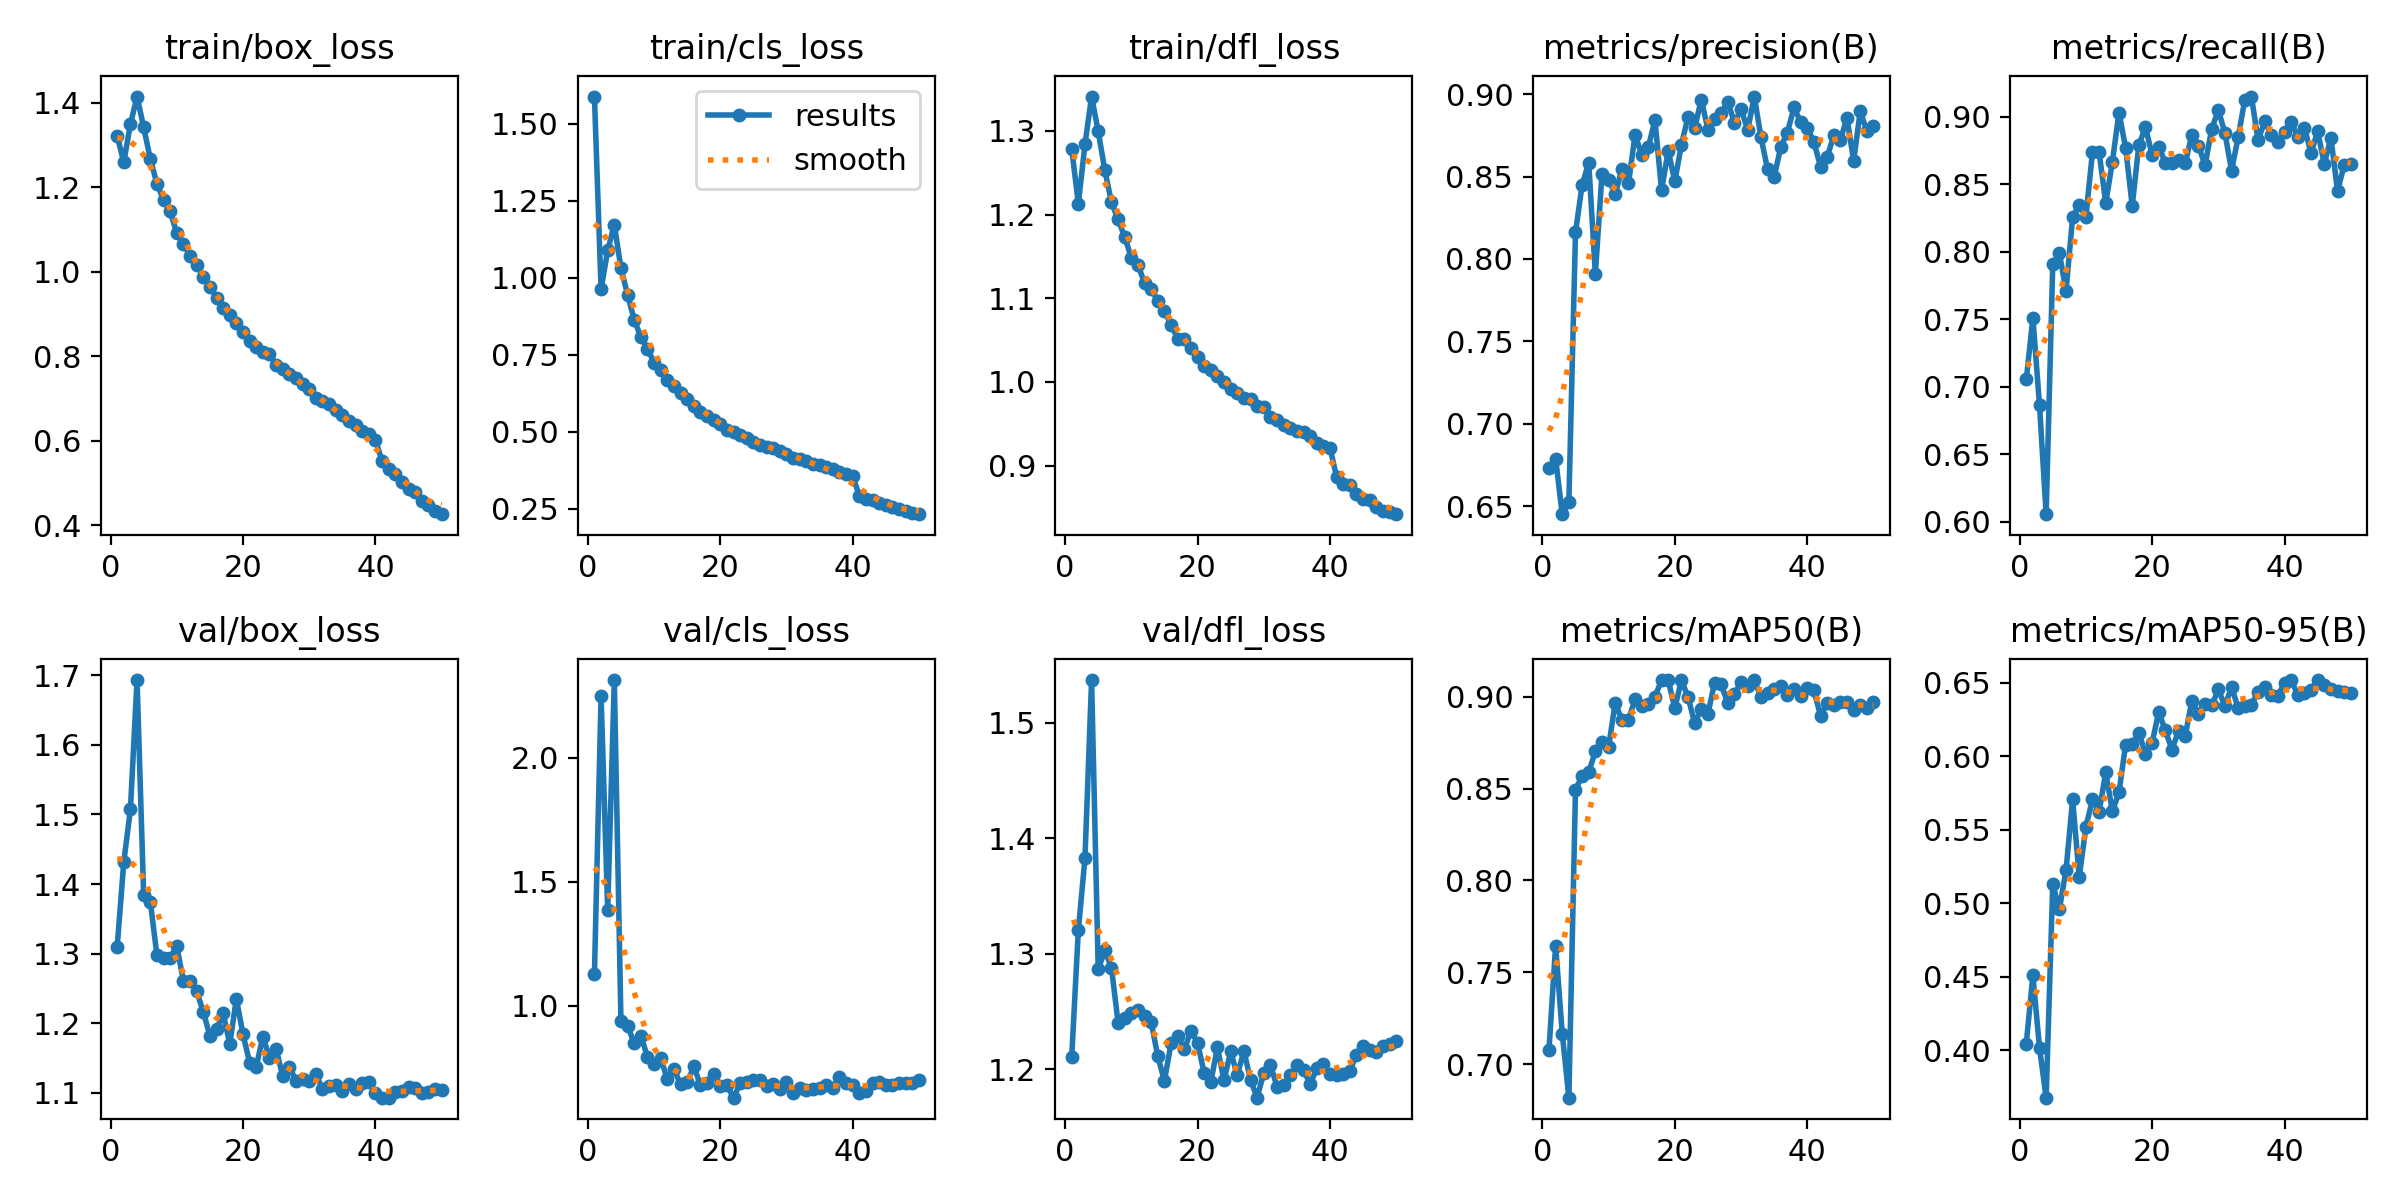

Data behind this chart, as committed beside it:
epoch, time, train/box_loss, train/cls_loss, train/dfl_loss, metrics/precision(B), metrics/recall(B), metrics/mAP50(B), metrics/mAP50-95(B), val/box_loss, val/cls_loss, val/dfl_loss, lr/pg0, lr/pg1, lr/pg2
1, 208.2, 1.322, 1.588, 1.279, 0.6731, 0.7053, 0.7078, 0.4047, 1.309, 1.13, 1.211, 0.003329, 0.003329, 0.003329
2, 410.5, 1.259, 0.9623, 1.213, 0.6787, 0.751, 0.7646, 0.451, 1.432, 2.248, 1.321, 0.006531, 0.006531, 0.006531
3, 611.8, 1.349, 1.089, 1.284, 0.6451, 0.6863, 0.7166, 0.4017, 1.507, 1.386, 1.383, 0.0096, 0.0096, 0.0096
4, 811.7, 1.415, 1.172, 1.341, 0.6526, 0.6055, 0.6817, 0.3679, 1.693, 2.313, 1.537, 0.009406, 0.009406, 0.009406
5, 1012, 1.342, 1.031, 1.3, 0.8161, 0.7908, 0.8494, 0.5129, 1.385, 0.9399, 1.286, 0.009208, 0.009208, 0.009208
6, 1212, 1.267, 0.9455, 1.253, 0.8448, 0.7991, 0.857, 0.4961, 1.375, 0.917, 1.303, 0.00901, 0.00901, 0.00901
7, 1413, 1.208, 0.8635, 1.215, 0.8585, 0.7709, 0.859, 0.5226, 1.298, 0.8517, 1.288, 0.008812, 0.008812, 0.008812
8, 1614, 1.17, 0.8082, 1.194, 0.7908, 0.8256, 0.8704, 0.5708, 1.294, 0.8802, 1.24, 0.008614, 0.008614, 0.008614
9, 1815, 1.143, 0.7695, 1.173, 0.8514, 0.8348, 0.8757, 0.5179, 1.294, 0.7944, 1.244, 0.008416, 0.008416, 0.008416
10, 2015, 1.092, 0.7248, 1.149, 0.8481, 0.826, 0.8727, 0.552, 1.311, 0.7658, 1.249, 0.008218, 0.008218, 0.008218
11, 2216, 1.065, 0.6999, 1.14, 0.8393, 0.874, 0.8969, 0.5708, 1.261, 0.7916, 1.251, 0.00802, 0.00802, 0.00802
12, 2417, 1.038, 0.6695, 1.118, 0.8543, 0.8739, 0.8873, 0.5623, 1.261, 0.704, 1.246, 0.007822, 0.007822, 0.007822
13, 2617, 1.016, 0.6486, 1.111, 0.8458, 0.8361, 0.8874, 0.5893, 1.246, 0.7448, 1.241, 0.007624, 0.007624, 0.007624
14, 2818, 0.9883, 0.6271, 1.097, 0.8754, 0.8666, 0.8989, 0.5626, 1.217, 0.6842, 1.211, 0.007426, 0.007426, 0.007426
15, 3018, 0.9651, 0.6072, 1.085, 0.8631, 0.9033, 0.8952, 0.5756, 1.182, 0.6912, 1.19, 0.007228, 0.007228, 0.007228
16, 3219, 0.9386, 0.5836, 1.069, 0.868, 0.8771, 0.8961, 0.608, 1.191, 0.7558, 1.223, 0.00703, 0.00703, 0.00703
17, 3420, 0.9144, 0.5642, 1.051, 0.8841, 0.834, 0.9002, 0.6082, 1.214, 0.6818, 1.229, 0.006832, 0.006832, 0.006832
18, 3621, 0.8966, 0.5509, 1.051, 0.8418, 0.8792, 0.9091, 0.6162, 1.17, 0.6879, 1.217, 0.006634, 0.006634, 0.006634
19, 3822, 0.8784, 0.5365, 1.04, 0.8656, 0.8924, 0.909, 0.6016, 1.235, 0.7254, 1.233, 0.006436, 0.006436, 0.006436
20, 4023, 0.8586, 0.5253, 1.03, 0.8472, 0.8717, 0.8939, 0.6092, 1.184, 0.6753, 1.223, 0.006238, 0.006238, 0.006238
21, 4223, 0.8366, 0.5061, 1.019, 0.8693, 0.8781, 0.9092, 0.6303, 1.144, 0.6804, 1.196, 0.00604, 0.00604, 0.00604
22, 4424, 0.8216, 0.5002, 1.014, 0.8863, 0.8662, 0.8998, 0.6177, 1.138, 0.6298, 1.189, 0.005842, 0.005842, 0.005842
23, 4625, 0.8099, 0.4898, 1.007, 0.8795, 0.8657, 0.8857, 0.6046, 1.181, 0.687, 1.219, 0.005644, 0.005644, 0.005644
24, 4825, 0.8054, 0.4809, 1, 0.8967, 0.8683, 0.8932, 0.6175, 1.151, 0.694, 1.19, 0.005446, 0.005446, 0.005446
25, 5026, 0.7793, 0.4665, 0.9919, 0.8785, 0.8655, 0.8907, 0.614, 1.163, 0.7004, 1.216, 0.005248, 0.005248, 0.005248
26, 5226, 0.77, 0.4585, 0.9864, 0.885, 0.8867, 0.9077, 0.6377, 1.124, 0.6993, 1.195, 0.00505, 0.00505, 0.00505
27, 5428, 0.7581, 0.4516, 0.9808, 0.8885, 0.8786, 0.9067, 0.6292, 1.138, 0.6752, 1.216, 0.004852, 0.004852, 0.004852
28, 5628, 0.7493, 0.4457, 0.9792, 0.8955, 0.8642, 0.8965, 0.6359, 1.118, 0.6844, 1.191, 0.004654, 0.004654, 0.004654
29, 5829, 0.734, 0.4381, 0.9718, 0.8825, 0.8911, 0.9013, 0.6347, 1.12, 0.6643, 1.175, 0.004456, 0.004456, 0.004456
30, 6029, 0.7222, 0.4291, 0.9705, 0.8911, 0.9051, 0.9083, 0.6456, 1.117, 0.692, 1.197, 0.004258, 0.004258, 0.004258
31, 6230, 0.7009, 0.4152, 0.9583, 0.8782, 0.8879, 0.9058, 0.6342, 1.127, 0.6492, 1.204, 0.00406, 0.00406, 0.00406
32, 6431, 0.6941, 0.4108, 0.9543, 0.8985, 0.8602, 0.9089, 0.6473, 1.106, 0.6675, 1.185, 0.003862, 0.003862, 0.003862
33, 6632, 0.6859, 0.4063, 0.9483, 0.8741, 0.8852, 0.8999, 0.6329, 1.11, 0.6597, 1.187, 0.003664, 0.003664, 0.003664
34, 6832, 0.6735, 0.3963, 0.9449, 0.8544, 0.9127, 0.9021, 0.6345, 1.111, 0.6646, 1.195, 0.003466, 0.003466, 0.003466
35, 7033, 0.662, 0.3904, 0.9411, 0.8497, 0.9151, 0.9045, 0.6351, 1.103, 0.6671, 1.203, 0.003268, 0.003268, 0.003268
36, 7233, 0.6473, 0.3841, 0.9405, 0.868, 0.8826, 0.9061, 0.6439, 1.112, 0.6791, 1.2, 0.00307, 0.00307, 0.00307
37, 7434, 0.6383, 0.3777, 0.9354, 0.8767, 0.8966, 0.901, 0.6469, 1.106, 0.6704, 1.187, 0.002872, 0.002872, 0.002872
38, 7635, 0.6243, 0.368, 0.9273, 0.8921, 0.8864, 0.9042, 0.6419, 1.114, 0.7151, 1.201, 0.002674, 0.002674, 0.002674
39, 7835, 0.6151, 0.3635, 0.923, 0.8829, 0.8816, 0.9007, 0.6414, 1.116, 0.6886, 1.204, 0.002476, 0.002476, 0.002476
40, 8036, 0.6021, 0.3563, 0.9211, 0.8796, 0.8887, 0.905, 0.65, 1.1, 0.6805, 1.196, 0.002278, 0.002278, 0.002278
41, 8237, 0.5521, 0.2913, 0.8863, 0.871, 0.8963, 0.9036, 0.652, 1.093, 0.6472, 1.195, 0.00208, 0.00208, 0.00208
42, 8438, 0.5341, 0.2828, 0.8785, 0.856, 0.8852, 0.8897, 0.6418, 1.093, 0.6574, 1.196, 0.001882, 0.001882, 0.001882
43, 8638, 0.5216, 0.2779, 0.8771, 0.8616, 0.8921, 0.8964, 0.6428, 1.101, 0.6899, 1.199, 0.001684, 0.001684, 0.001684
44, 8839, 0.5016, 0.2676, 0.8659, 0.8751, 0.8733, 0.8955, 0.6451, 1.102, 0.6913, 1.212, 0.001486, 0.001486, 0.001486
45, 9039, 0.4858, 0.2612, 0.8598, 0.8722, 0.8894, 0.8973, 0.6519, 1.108, 0.6799, 1.22, 0.001288, 0.001288, 0.001288
46, 9239, 0.4778, 0.2563, 0.8587, 0.8856, 0.8652, 0.8974, 0.6484, 1.107, 0.682, 1.217, 0.00109, 0.00109, 0.00109
47, 9439, 0.4581, 0.2482, 0.8502, 0.8595, 0.8846, 0.8927, 0.6459, 1.099, 0.6903, 1.215, 0.000892, 0.000892, 0.000892
48, 9640, 0.4485, 0.2435, 0.8461, 0.8897, 0.845, 0.8955, 0.6444, 1.101, 0.6872, 1.22, 0.000694, 0.000694, 0.000694
49, 9840, 0.4349, 0.2366, 0.8448, 0.8775, 0.8642, 0.8941, 0.6435, 1.106, 0.6908, 1.222, 0.000496, 0.000496, 0.000496
50, 10041, 0.4264, 0.2323, 0.8419, 0.8809, 0.8652, 0.8971, 0.6428, 1.104, 0.7029, 1.225, 0.000298, 0.000298, 0.000298
